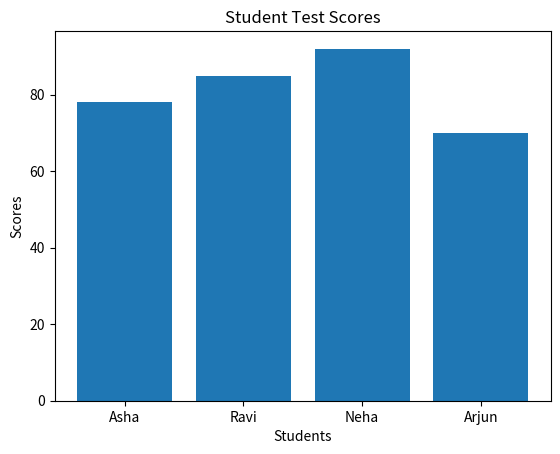

Write the Python code that produced this figure.
import matplotlib.pyplot as plt

students = [
    {"name": "Asha", "score": 78},
    {"name": "Ravi", "score": 85},
    {"name": "Neha", "score": 92},
    {"name": "Arjun", "score": 70}
]

names = [s["name"] for s in students]
scores = [s["score"] for s in students]

average = sum(scores) / len(scores)
print("Average Score:", average)

plt.bar(names, scores)
plt.xlabel("Students")
plt.ylabel("Scores")
plt.title("Student Test Scores")
plt.show()
